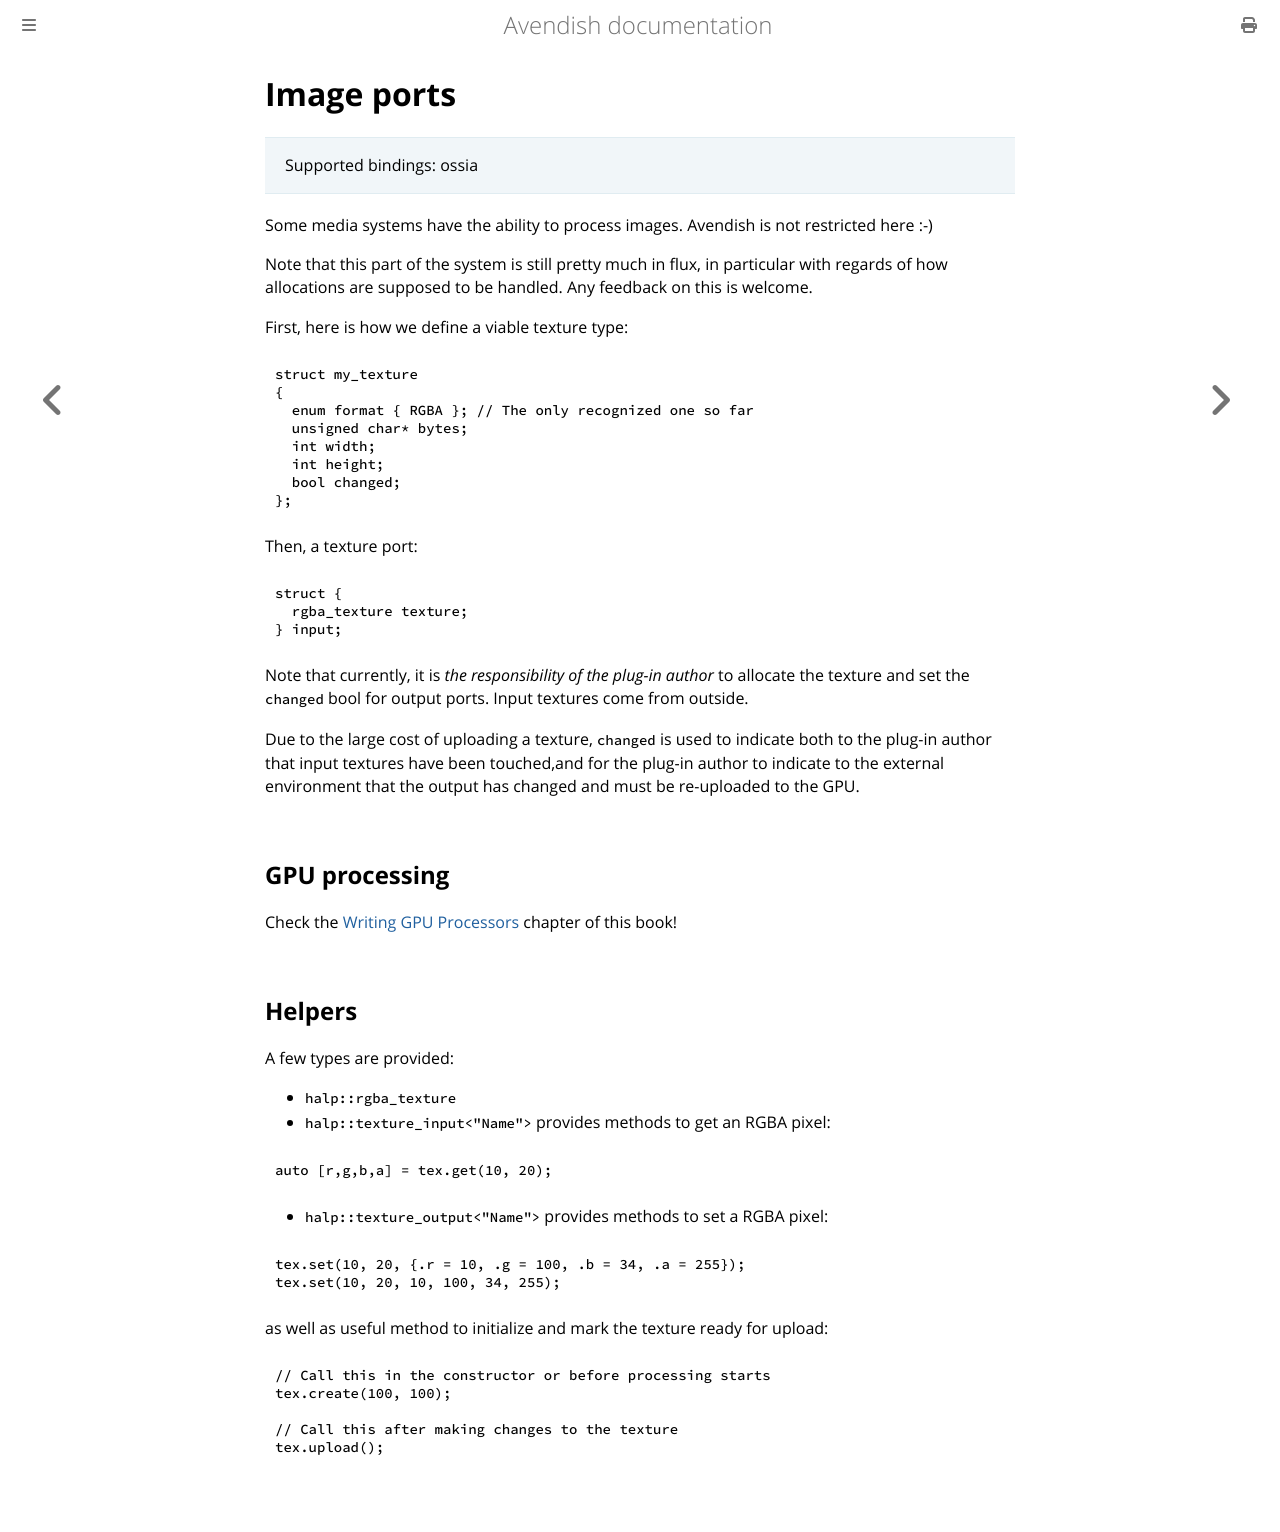

repository: celtera/avendish · page: writing_processors/images.html · generator: mdbook

# Image ports

> Supported bindings: ossia

Some media systems have the ability to process images. Avendish is not restricted here :-)

Note that this part of the system is still pretty much in flux, in particular with regards of how allocations are supposed to be handled.
Any feedback on this is welcome.

First, here is how we define a viable texture type:

```cpp
struct my_texture
{
  enum format { RGBA }; // The only recognized one so far
  unsigned char* bytes;
  int width;
  int height;
  bool changed;
};
```

Then, a texture port:

```cpp
struct {
  rgba_texture texture;
} input;
```

Note that currently, it is *the responsibility of the plug-in author* to allocate the texture and set the `changed` bool for output ports. Input textures come from outside.

Due to the large cost of uploading a texture, `changed` is used to indicate both to the plug-in author that input textures have been touched,and for the plug-in author to indicate to the external environment that the output has changed and must be re-uploaded to the GPU.


## GPU processing

Check the [Writing GPU Processors](../gpu/draw.md) chapter of this book!

## Helpers

A few types are provided:

* `halp::rgba_texture`
* `halp::texture_input<"Name">` provides methods to get an RGBA pixel: 

```cpp
auto [r,g,b,a] = tex.get(10, 20);
```

* `halp::texture_output<"Name">` provides methods to set a RGBA pixel: 

```cpp
tex.set(10, 20, {.r = 10, .g = 100, .b = 34, .a = 255});
tex.set(10, 20, 10, 100, 34, 255);
```

as well as useful method to initialize and mark the texture ready for upload: 

```cpp
// Call this in the constructor or before processing starts
tex.create(100, 100);

// Call this after making changes to the texture
tex.upload();
```
